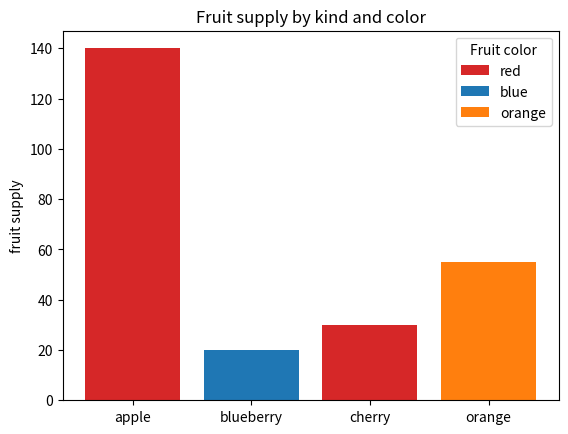
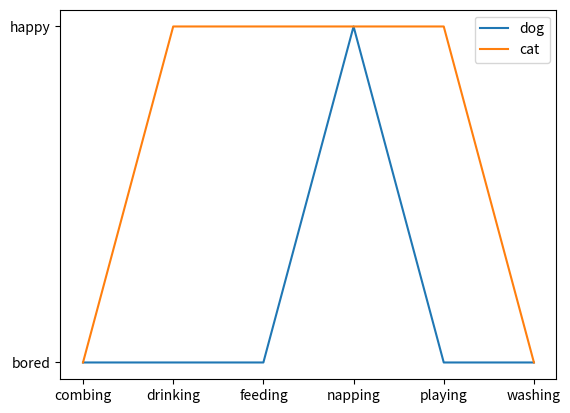

Python code for these plots, in order:
import matplotlib.pyplot as plt

fig, ax = plt.subplots()

fruits = ['apple', 'blueberry', 'cherry', 'orange']
counts = [140, 20, 30, 55]
bar_labels = ['red', 'blue', '_red', 'orange']
bar_colors = ['tab:red', 'tab:blue', 'tab:red', 'tab:orange']

ax.bar(fruits, counts, label=bar_labels, color=bar_colors)

ax.set_ylabel('fruit supply')
ax.set_title('Fruit supply by kind and color')
ax.legend(title='Fruit color')

plt.savefig('bars.png', bbox_inches='tight')

cat = ["bored", "happy", "happy", "happy", "happy", "bored"]
dog = ["bored", "bored", "bored", "happy", "bored", "bored"]
activity = ["combing", "drinking", "feeding", "napping", "playing", "washing"]

fig, ax = plt.subplots()
ax.plot(activity, dog, label="dog")
ax.plot(activity, cat, label="cat")
ax.legend()

plt.savefig('lines.png', bbox_inches='tight')